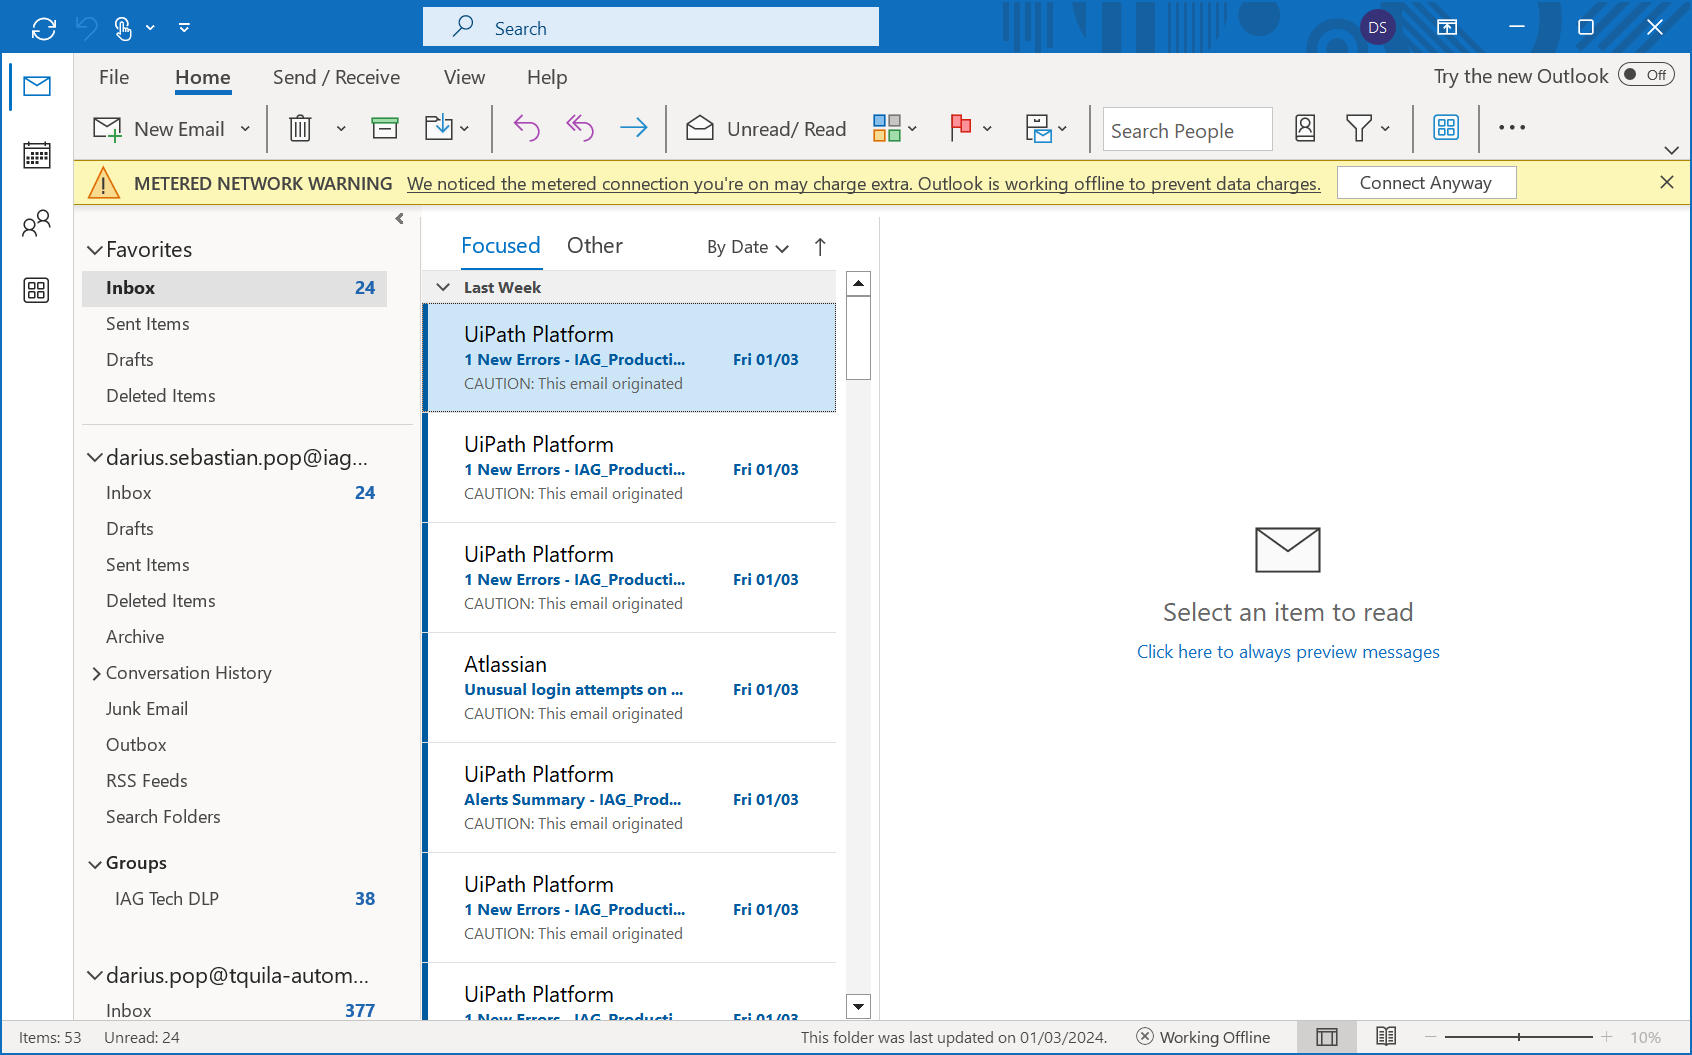
Task: Dispatcher for the FRA Trucking Process.
Workflow: Outlook_OpenOutlook

Step 1: Use Application: Inbox - darius.sebastian.pop@iaggbs.com - Outlook on the element in window 'Inbox - darius.sebastian.pop@iaggbs.com - Outlook' (outlook.exe)
